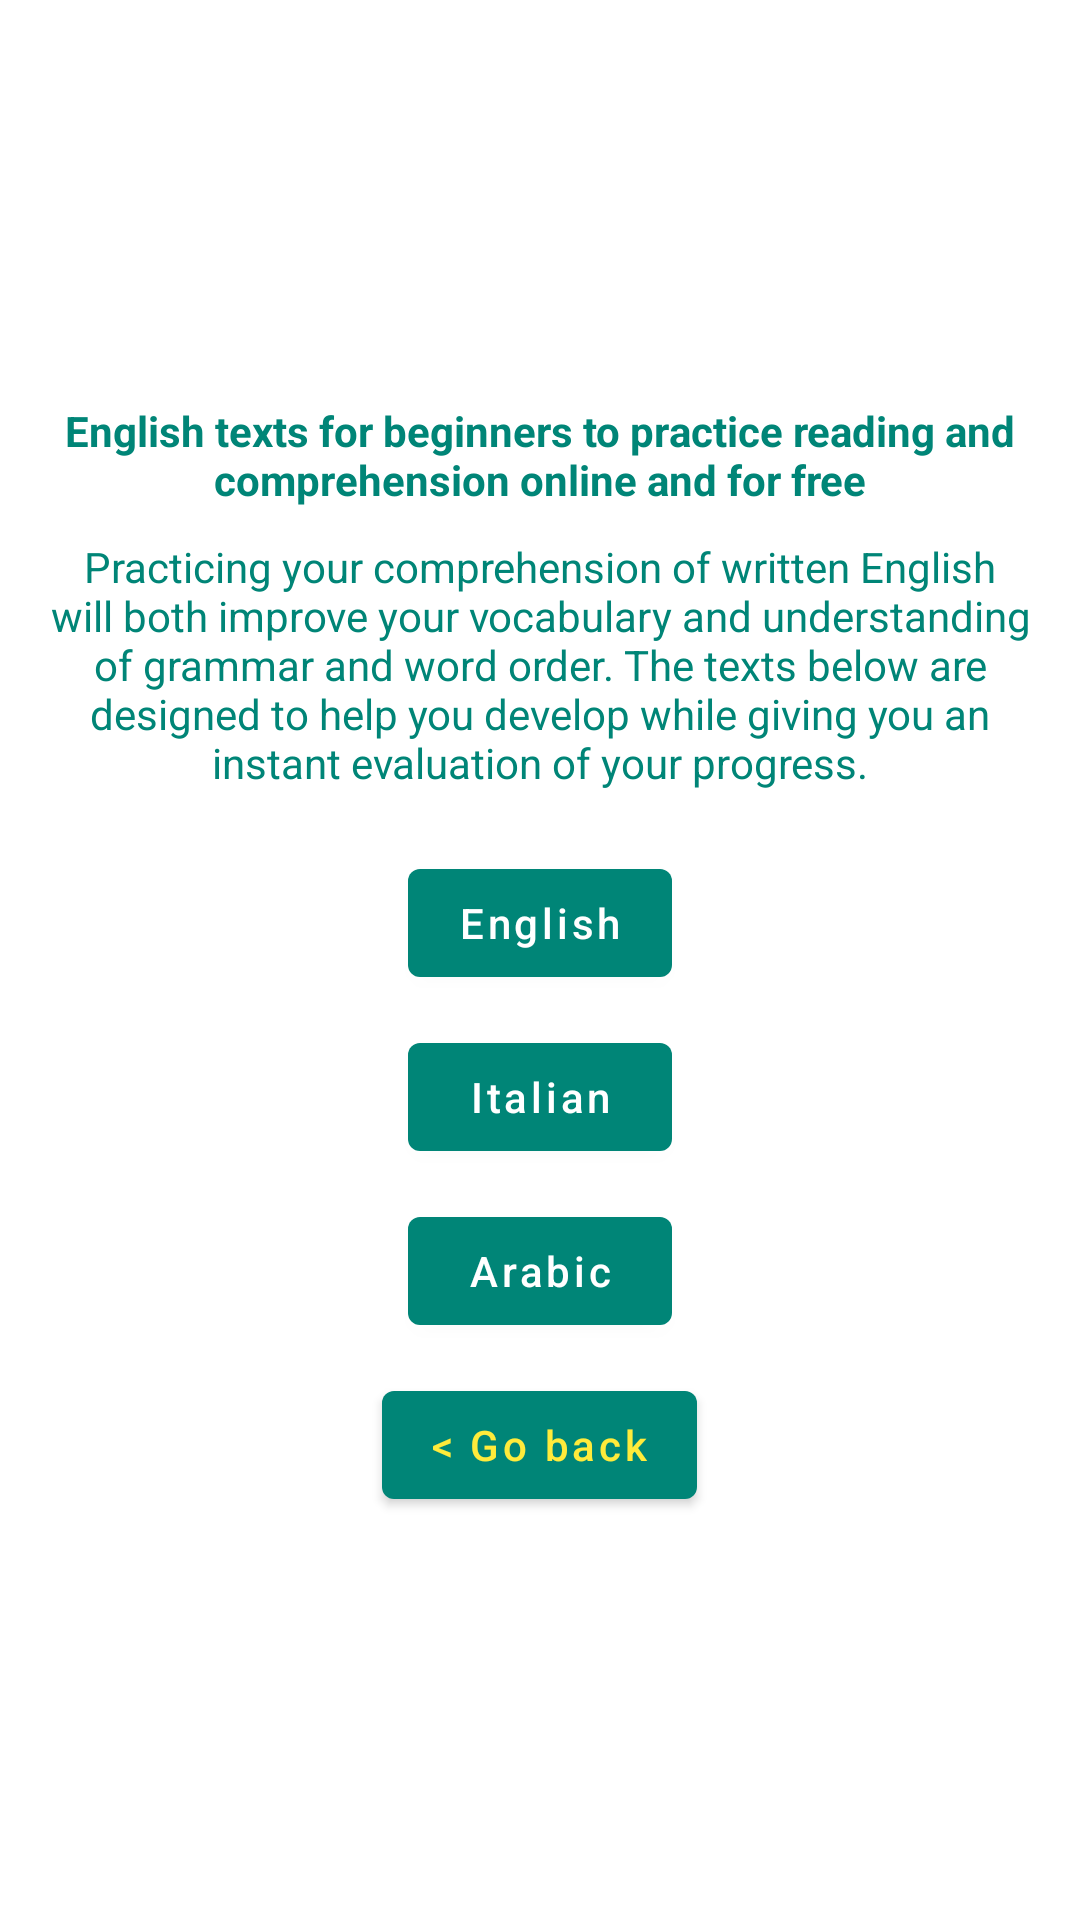

This screen was rendered from an Android layout file. Write that file and the resources it references.
<!-- AndroidManifest.xml: application theme AppTheme -->
<!-- res/layout/activity_second.xml -->
<?xml version="1.0" encoding="utf-8"?>
<LinearLayout xmlns:android="http://schemas.android.com/apk/res/android"
    xmlns:tools="http://schemas.android.com/tools"
    android:id="@+id/activity_main"
    android:layout_width="match_parent"
    android:layout_height="match_parent"
    android:gravity="center"
    android:layout_gravity="center"
    android:orientation="vertical"
    android:paddingLeft="10dp"
    android:paddingTop="10dp"
    android:paddingRight="10dp"
    android:paddingBottom="10dp"
    tools:context=".MainActivity">

    <TextView
        android:id="@+id/titleTextView"
        android:layout_width="wrap_content"
        android:layout_height="wrap_content"
        android:gravity="center"
        android:text="@string/headline"
        android:textColor="@color/colorPrimary"
        android:textStyle="bold" />

    <TextView
        android:id="@+id/descTextView"
        android:layout_width="wrap_content"
        android:layout_height="wrap_content"
        android:layout_marginTop="10dp"
        android:gravity="center"
        android:text="@string/sub"
        android:textColor="@color/colorPrimary" />


    <include layout="@layout/view_language_buttons" />

    <com.google.android.material.button.MaterialButton
        android:id="@+id/backButton"
        android:layout_width="wrap_content"
        android:layout_height="wrap_content"
        android:textColor="@color/yellow"
        android:layout_marginTop="10dp"
        android:text="@string/back_button" />

</LinearLayout>
<!-- res/layout/view_language_buttons.xml (included above) -->
<?xml version="1.0" encoding="utf-8"?>
<LinearLayout xmlns:android="http://schemas.android.com/apk/res/android"
    android:layout_width="match_parent"
    android:layout_height="wrap_content"
    android:layout_marginTop="10dp"
    android:gravity="center"
    android:orientation="vertical">


    <com.google.android.material.button.MaterialButton
        android:id="@+id/toENButton"
        android:layout_width="wrap_content"
        android:layout_height="wrap_content"
        android:layout_marginTop="10dp"
        android:layout_weight="1"
        android:text="@string/to_en_button" />

    <com.google.android.material.button.MaterialButton
        android:id="@+id/toItButton"
        android:layout_width="wrap_content"
        android:layout_height="wrap_content"
        android:layout_marginTop="10dp"
        android:layout_weight="1"
        android:text="@string/to_it_button" />

    <com.google.android.material.button.MaterialButton
        android:id="@+id/toArButton"
        android:layout_width="wrap_content"
        android:layout_height="wrap_content"
        android:layout_marginTop="10dp"
        android:layout_weight="1"
        android:text="@string/to_ar_button" />
</LinearLayout>
<!-- resources referenced by this layout -->
<resources>
  <color name="colorPrimary">#008577</color>
  <color name="yellow">#FFEB3B</color>
  <string name="back_button" translatable="false">&lt; Go back</string>
  <string name="headline">English texts for beginners to practice reading and comprehension online and for free</string>
  <string name="sub">Practicing your comprehension of written English will both improve your
          vocabulary and understanding of grammar and word order. The texts below are designed to
          help you develop while giving you an instant evaluation of your progress.</string>
  <string name="to_ar_button">Arabic</string>
  <string name="to_en_button">English</string>
  <string name="to_it_button">Italian</string>
  <style name="AppTheme" parent="Theme.MaterialComponents.DayNight.DarkActionBar">
          <item name="colorPrimary">@color/colorPrimary</item>
          <item name="colorPrimaryDark">@color/colorPrimaryDark</item>
          <item name="colorAccent">@color/colorAccent</item>
          <item name="android:textAllCaps">false</item>
      </style>
  <color name="colorPrimaryDark">#00574B</color>
  <color name="colorAccent">#D81B60</color>
</resources>
